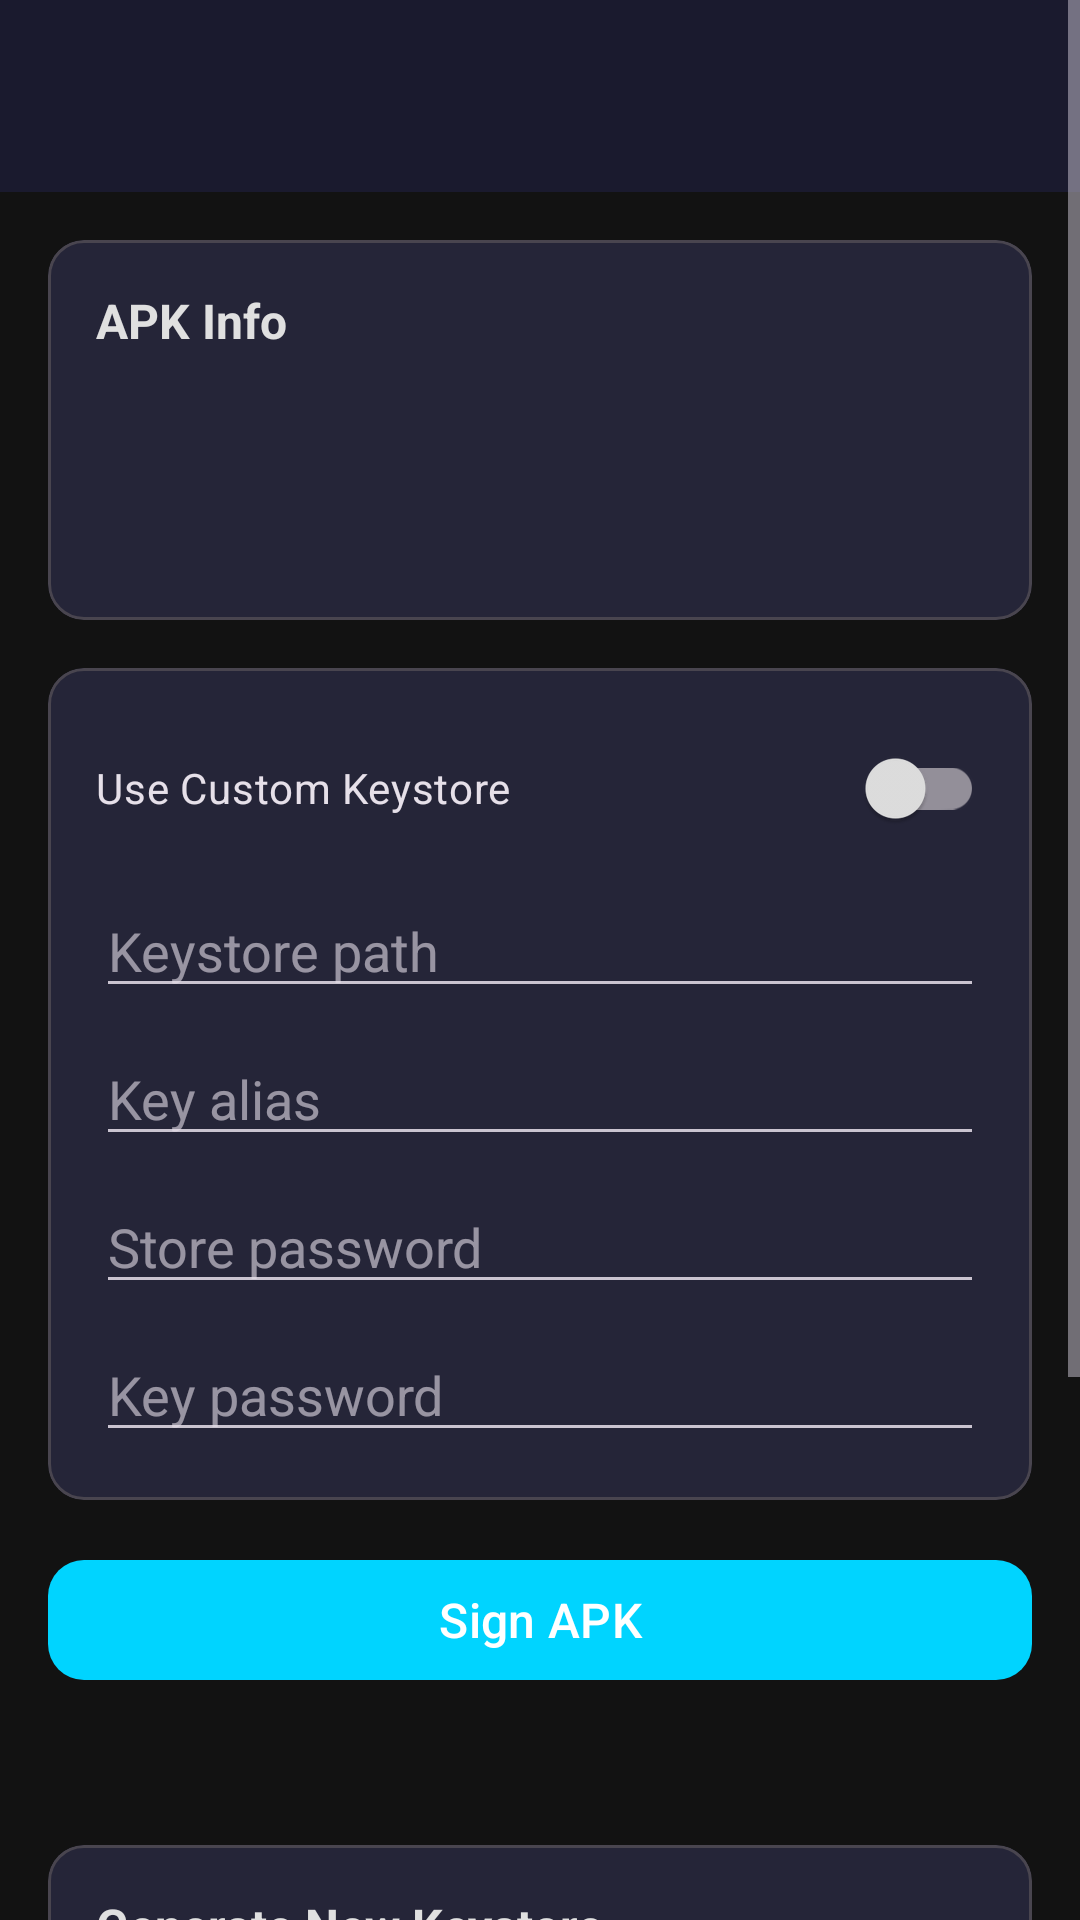

Android layout source for this screen:
<!-- AndroidManifest.xml: activity theme Theme.ApktoolUltra -->
<!-- res/layout/activity_signer.xml -->
<?xml version="1.0" encoding="utf-8"?>
<ScrollView xmlns:android="http://schemas.android.com/apk/res/android"
    xmlns:app="http://schemas.android.com/apk/res-auto"
    android:layout_width="match_parent"
    android:layout_height="match_parent"
    android:background="@color/background">

    <LinearLayout
        android:layout_width="match_parent"
        android:layout_height="wrap_content"
        android:orientation="vertical">

        <com.google.android.material.appbar.MaterialToolbar
            android:id="@+id/toolbar"
            android:layout_width="match_parent"
            android:layout_height="?attr/actionBarSize"
            android:background="@color/primary"
            app:titleTextColor="@color/white"
            app:navigationIcon="@drawable/ic_back" />

        <ProgressBar
            android:id="@+id/progressBar"
            style="@style/Widget.AppCompat.ProgressBar.Horizontal"
            android:layout_width="match_parent"
            android:layout_height="4dp"
            android:indeterminate="true"
            android:visibility="gone" />

        <com.google.android.material.card.MaterialCardView
            android:layout_width="match_parent"
            android:layout_height="wrap_content"
            android:layout_margin="16dp"
            app:cardCornerRadius="12dp"
            app:cardBackgroundColor="@color/card_background">

            <LinearLayout
                android:layout_width="match_parent"
                android:layout_height="wrap_content"
                android:orientation="vertical"
                android:padding="16dp">

                <TextView
                    android:layout_width="wrap_content"
                    android:layout_height="wrap_content"
                    android:text="APK Info"
                    android:textStyle="bold"
                    android:textColor="@color/text_primary"
                    android:textSize="16sp" />

                <TextView
                    android:id="@+id/apkName"
                    android:layout_width="wrap_content"
                    android:layout_height="wrap_content"
                    android:textColor="@color/text_secondary"
                    android:layout_marginTop="8dp" />

                <TextView
                    android:id="@+id/apkSize"
                    android:layout_width="wrap_content"
                    android:layout_height="wrap_content"
                    android:textColor="@color/text_secondary" />

                <TextView
                    android:id="@+id/keystoreStatus"
                    android:layout_width="wrap_content"
                    android:layout_height="wrap_content"
                    android:layout_marginTop="8dp" />
            </LinearLayout>
        </com.google.android.material.card.MaterialCardView>

        <com.google.android.material.card.MaterialCardView
            android:layout_width="match_parent"
            android:layout_height="wrap_content"
            android:layout_marginHorizontal="16dp"
            app:cardCornerRadius="12dp"
            app:cardBackgroundColor="@color/card_background">

            <LinearLayout
                android:layout_width="match_parent"
                android:layout_height="wrap_content"
                android:orientation="vertical"
                android:padding="16dp">

                <com.google.android.material.switchmaterial.SwitchMaterial
                    android:id="@+id/switchCustomKeystore"
                    android:layout_width="match_parent"
                    android:layout_height="wrap_content"
                    android:text="Use Custom Keystore" />

                <com.google.android.material.textfield.TextInputEditText
                    android:id="@+id/editKeystorePath"
                    android:layout_width="match_parent"
                    android:layout_height="wrap_content"
                    android:hint="Keystore path"
                    android:layout_marginTop="8dp" />

                <com.google.android.material.textfield.TextInputEditText
                    android:id="@+id/editAlias"
                    android:layout_width="match_parent"
                    android:layout_height="wrap_content"
                    android:hint="Key alias"
                    android:layout_marginTop="8dp" />

                <com.google.android.material.textfield.TextInputEditText
                    android:id="@+id/editStorePassword"
                    android:layout_width="match_parent"
                    android:layout_height="wrap_content"
                    android:hint="Store password"
                    android:inputType="textPassword"
                    android:layout_marginTop="8dp" />

                <com.google.android.material.textfield.TextInputEditText
                    android:id="@+id/editKeyPassword"
                    android:layout_width="match_parent"
                    android:layout_height="wrap_content"
                    android:hint="Key password"
                    android:inputType="textPassword"
                    android:layout_marginTop="8dp" />
            </LinearLayout>
        </com.google.android.material.card.MaterialCardView>

        <com.google.android.material.button.MaterialButton
            android:id="@+id/btnSign"
            android:layout_width="match_parent"
            android:layout_height="wrap_content"
            android:layout_margin="16dp"
            android:text="Sign APK"
            android:textSize="16sp"
            app:cornerRadius="12dp" />

        <TextView
            android:id="@+id/statusText"
            android:layout_width="match_parent"
            android:layout_height="wrap_content"
            android:paddingHorizontal="16dp"
            android:textColor="@color/text_secondary" />

        <TextView
            android:id="@+id/outputPath"
            android:layout_width="match_parent"
            android:layout_height="wrap_content"
            android:paddingHorizontal="16dp"
            android:paddingBottom="8dp"
            android:textColor="@color/accent"
            android:fontFamily="monospace"
            android:textSize="12sp"
            android:visibility="gone" />

        <com.google.android.material.card.MaterialCardView
            android:layout_width="match_parent"
            android:layout_height="wrap_content"
            android:layout_margin="16dp"
            app:cardCornerRadius="12dp"
            app:cardBackgroundColor="@color/card_background">

            <LinearLayout
                android:layout_width="match_parent"
                android:layout_height="wrap_content"
                android:orientation="vertical"
                android:padding="16dp">

                <TextView
                    android:layout_width="wrap_content"
                    android:layout_height="wrap_content"
                    android:text="Generate New Keystore"
                    android:textStyle="bold"
                    android:textColor="@color/text_primary"
                    android:textSize="16sp" />

                <com.google.android.material.textfield.TextInputEditText
                    android:id="@+id/editCn"
                    android:layout_width="match_parent"
                    android:layout_height="wrap_content"
                    android:hint="Common Name (CN)"
                    android:layout_marginTop="8dp" />

                <com.google.android.material.textfield.TextInputEditText
                    android:id="@+id/editNewAlias"
                    android:layout_width="match_parent"
                    android:layout_height="wrap_content"
                    android:hint="Alias"
                    android:layout_marginTop="8dp" />

                <com.google.android.material.textfield.TextInputEditText
                    android:id="@+id/editNewPassword"
                    android:layout_width="match_parent"
                    android:layout_height="wrap_content"
                    android:hint="Password"
                    android:inputType="textPassword"
                    android:layout_marginTop="8dp" />

                <com.google.android.material.button.MaterialButton
                    android:id="@+id/btnGenerateKeystore"
                    android:layout_width="match_parent"
                    android:layout_height="wrap_content"
                    android:text="Generate Keystore"
                    android:layout_marginTop="12dp"
                    style="@style/Widget.Material3.Button.OutlinedButton"
                    app:cornerRadius="8dp" />
            </LinearLayout>
        </com.google.android.material.card.MaterialCardView>
    </LinearLayout>
</ScrollView>
<!-- resources referenced by this layout -->
<resources>
  <color name="accent">#00D4FF</color>
  <color name="background">#121212</color>
  <color name="card_background">#252538</color>
  <color name="primary">#1A1A2E</color>
  <color name="text_primary">#E0E0E0</color>
  <color name="text_secondary">#808090</color>
  <color name="white">#FFFFFF</color>
  <style name="Theme.ApktoolUltra" parent="Theme.Material3.Dark.NoActionBar">
          <item name="colorPrimary">@color/accent</item>
          <item name="colorPrimaryDark">@color/primary_dark</item>
          <item name="colorAccent">@color/accent</item>
          <item name="android:windowBackground">@color/background</item>
          <item name="android:statusBarColor">@color/primary_dark</item>
          <item name="android:navigationBarColor">@color/primary_dark</item>
          <item name="colorSurface">@color/surface</item>
          <item name="colorOnSurface">@color/text_primary</item>
          <item name="colorOnPrimary">@color/white</item>
      </style>
  <color name="primary_dark">#0F0F1A</color>
  <color name="surface">#1E1E2E</color>
</resources>
